5-way image classification set "dataset" from GitHub (martinsaxa/jute-disease-dataset); label vocabulary: dieback, fresh, holed, mosaic, stem soft rot.

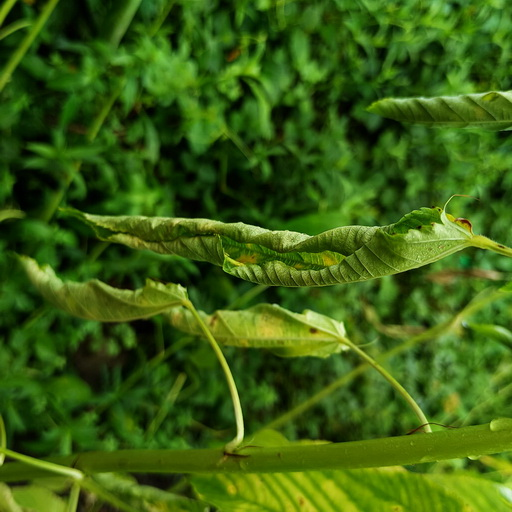
Label: dieback

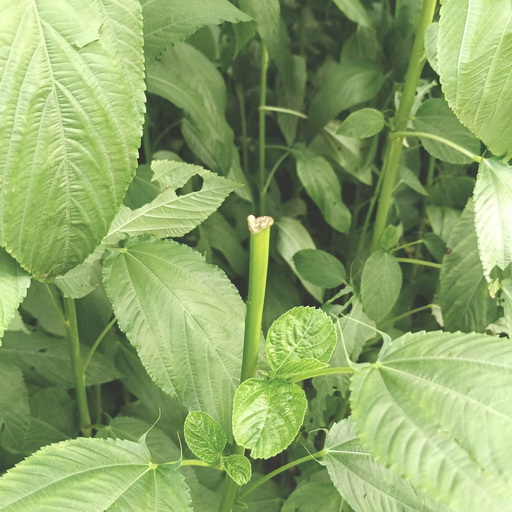
Label: stem soft rot

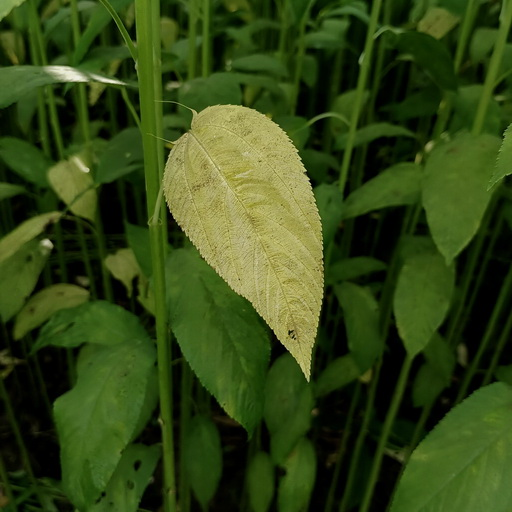
Label: mosaic

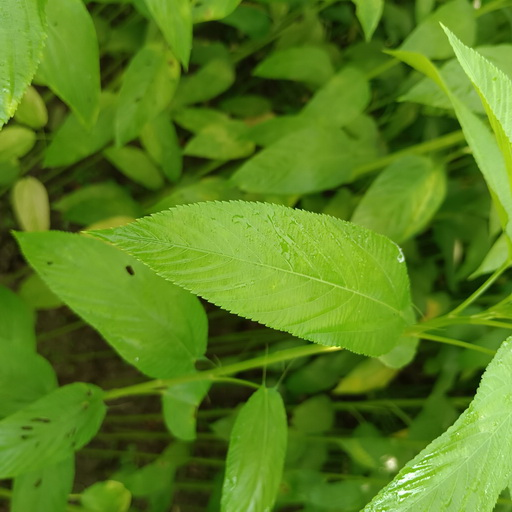
Label: fresh

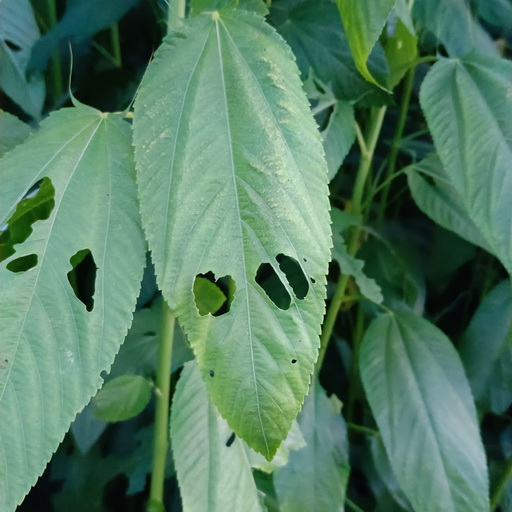
Label: holed

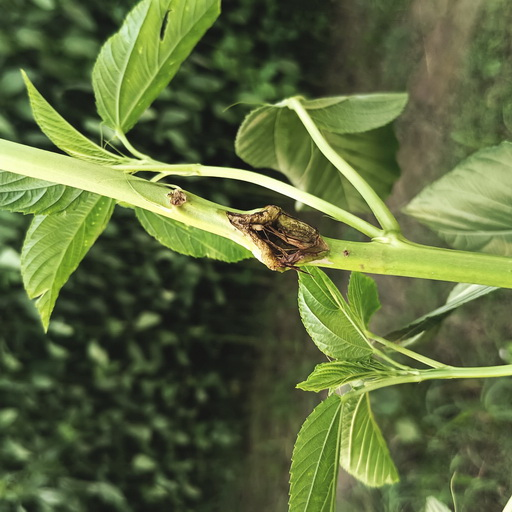
Label: stem soft rot
